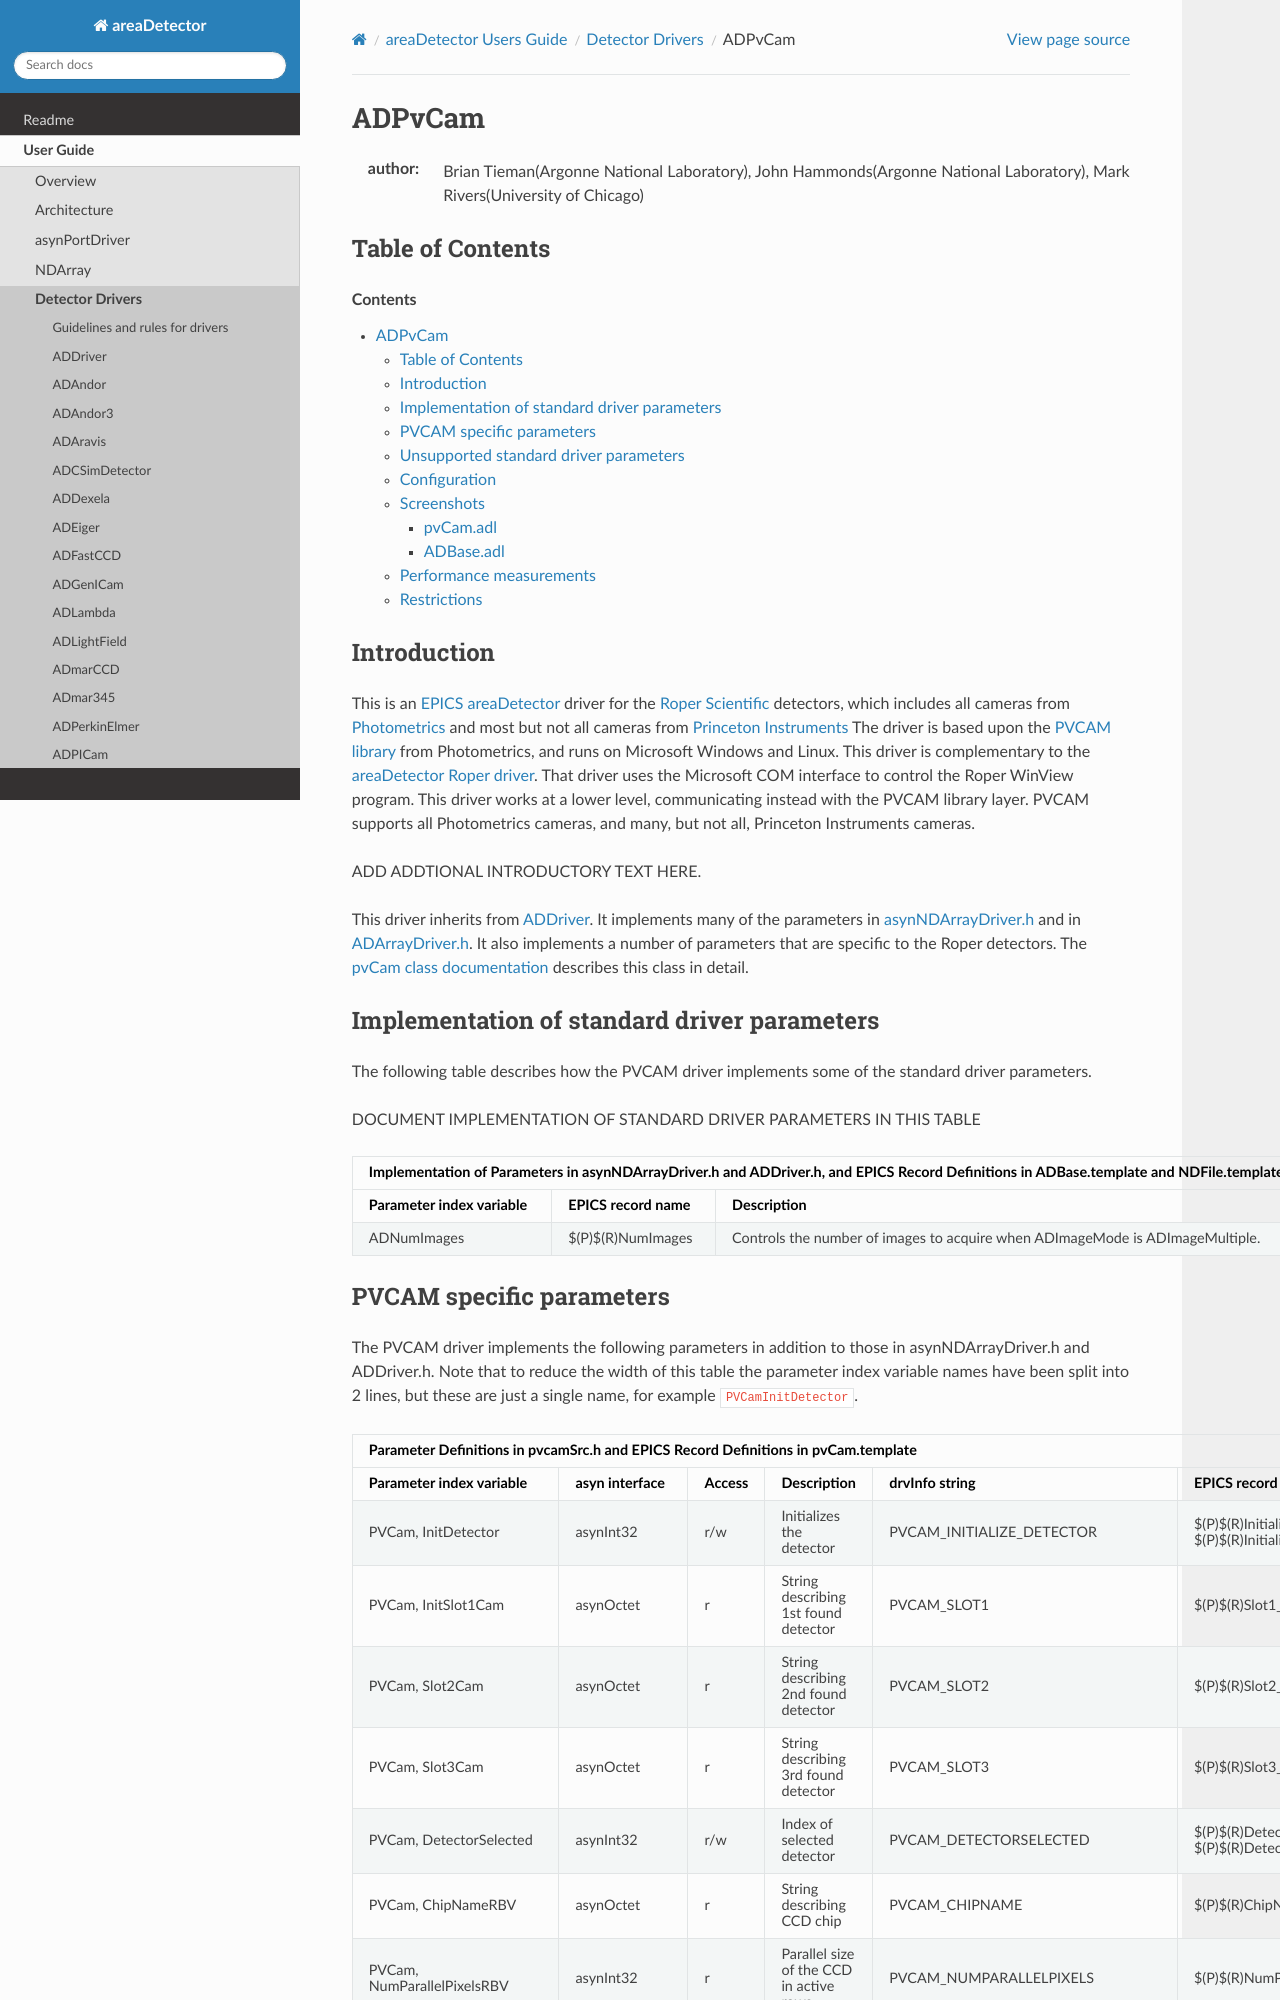

repository: ISISComputingGroup/EPICS-areaDetector · page: ADPvCam/pvcamDoc.html · generator: mkdocs

ADPvCam
=======

:author: Brian Tieman(Argonne National Laboratory), John Hammonds(Argonne National Laboratory), Mark Rivers(University of Chicago)


Table of Contents
-----------------

.. contents:: Contents

Introduction
------------

This is an `EPICS <http://www.aps.anl.gov/epics/>`__
`areaDetector <areaDetector.html>`__ driver for the `Roper
Scientific <http://www.roperscientific.com/>`__ detectors, which
includes all cameras from `Photometrics <http://www.photomet.com/>`__
and most but not all cameras from `Princeton
Instruments <http://www.princetoninstruments.com/>`__ The driver is
based upon the `PVCAM
library <http://www.photometrics.com/support/downloads/pvcam.php>`__
from Photometrics, and runs on Microsoft Windows and Linux. This driver
is complementary to the `areaDetector Roper driver <roperDoc.html>`__.
That driver uses the Microsoft COM interface to control the Roper
WinView program. This driver works at a lower level, communicating
instead with the PVCAM library layer. PVCAM supports all Photometrics
cameras, and many, but not all, Princeton Instruments cameras.

ADD ADDTIONAL INTRODUCTORY TEXT HERE.

This driver inherits from `ADDriver <areaDetectorDoc.html#ADDriver>`__.
It implements many of the parameters in
`asynNDArrayDriver.h <../areaDetectorDoxygenHTML/asyn_n_d_array_driver_8h.html>`__
and in
`ADArrayDriver.h <../areaDetectorDoxygenHTML/_a_d_driver_8h.html>`__. It
also implements a number of parameters that are specific to the Roper
detectors. The `pvCam class
documentation <../areaDetectorDoxygenHTML/classpv_cam.html>`__ describes
this class in detail.

Implementation of standard driver parameters
--------------------------------------------

The following table describes how the PVCAM driver implements some of
the standard driver parameters.

DOCUMENT IMPLEMENTATION OF STANDARD DRIVER PARAMETERS IN THIS TABLE

.. cssclass:: table-bordered table-striped table-hover
.. flat-table::
  :header-rows: 2

  * - **Implementation of Parameters in asynNDArrayDriver.h and ADDriver.h, and EPICS Record
      Definitions in ADBase.template and NDFile.template**
  * - Parameter index variable
    - EPICS record name
    - Description
  * - ADNumImages
    - $(P)$(R)NumImages
    - Controls the number of images to acquire when ADImageMode is ADImageMultiple.
